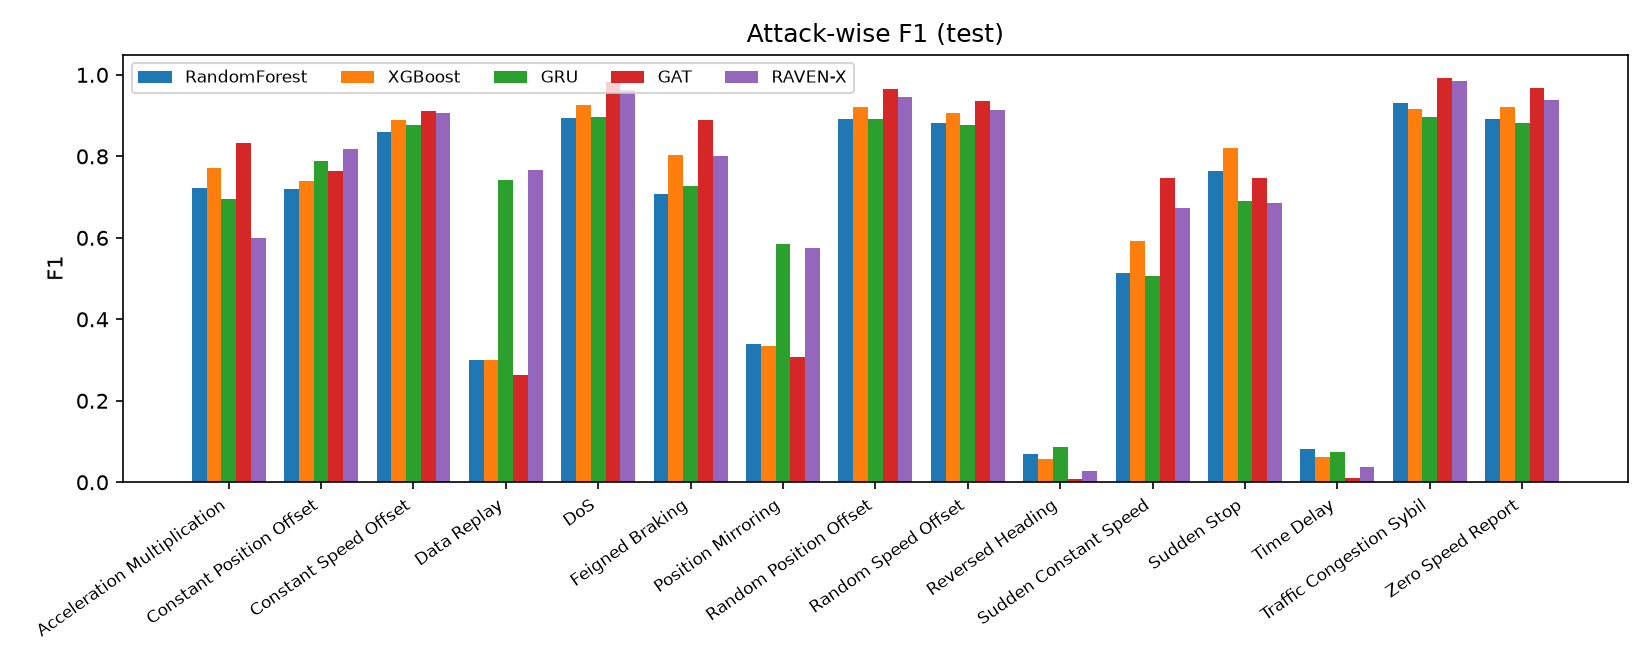

The file beside this chart, header and first rows:
Attack, RandomForest, XGBoost, GRU, GAT, RAVEN-X
Acceleration Multiplication, 0.7232, 0.7715, 0.6944, 0.8316, 0.5998
Constant Position Offset, 0.7208, 0.7402, 0.7884, 0.7638, 0.819
Constant Speed Offset, 0.8605, 0.8889, 0.8763, 0.9108, 0.9055
Data Replay, 0.2992, 0.2995, 0.742, 0.2633, 0.7676
DoS, 0.8952, 0.9265, 0.8974, 0.9833, 0.9622
Feigned Braking, 0.7071, 0.8041, 0.7274, 0.8902, 0.7999
Position Mirroring, 0.3382, 0.3346, 0.5855, 0.3073, 0.5741
Random Position Offset, 0.8912, 0.9217, 0.892, 0.9664, 0.9452
Random Speed Offset, 0.8812, 0.9054, 0.8762, 0.9358, 0.9148
Reversed Heading, 0.06998, 0.05731, 0.08631, 0.00902, 0.02764
Sudden Constant Speed, 0.5131, 0.5916, 0.5072, 0.7469, 0.674
Sudden Stop, 0.7637, 0.8199, 0.6912, 0.7466, 0.6853
Time Delay, 0.08139, 0.06229, 0.07325, 0.01084, 0.03835
Traffic Congestion Sybil, 0.9309, 0.9159, 0.8964, 0.9933, 0.9858
Zero Speed Report, 0.8924, 0.9222, 0.883, 0.9682, 0.9381
